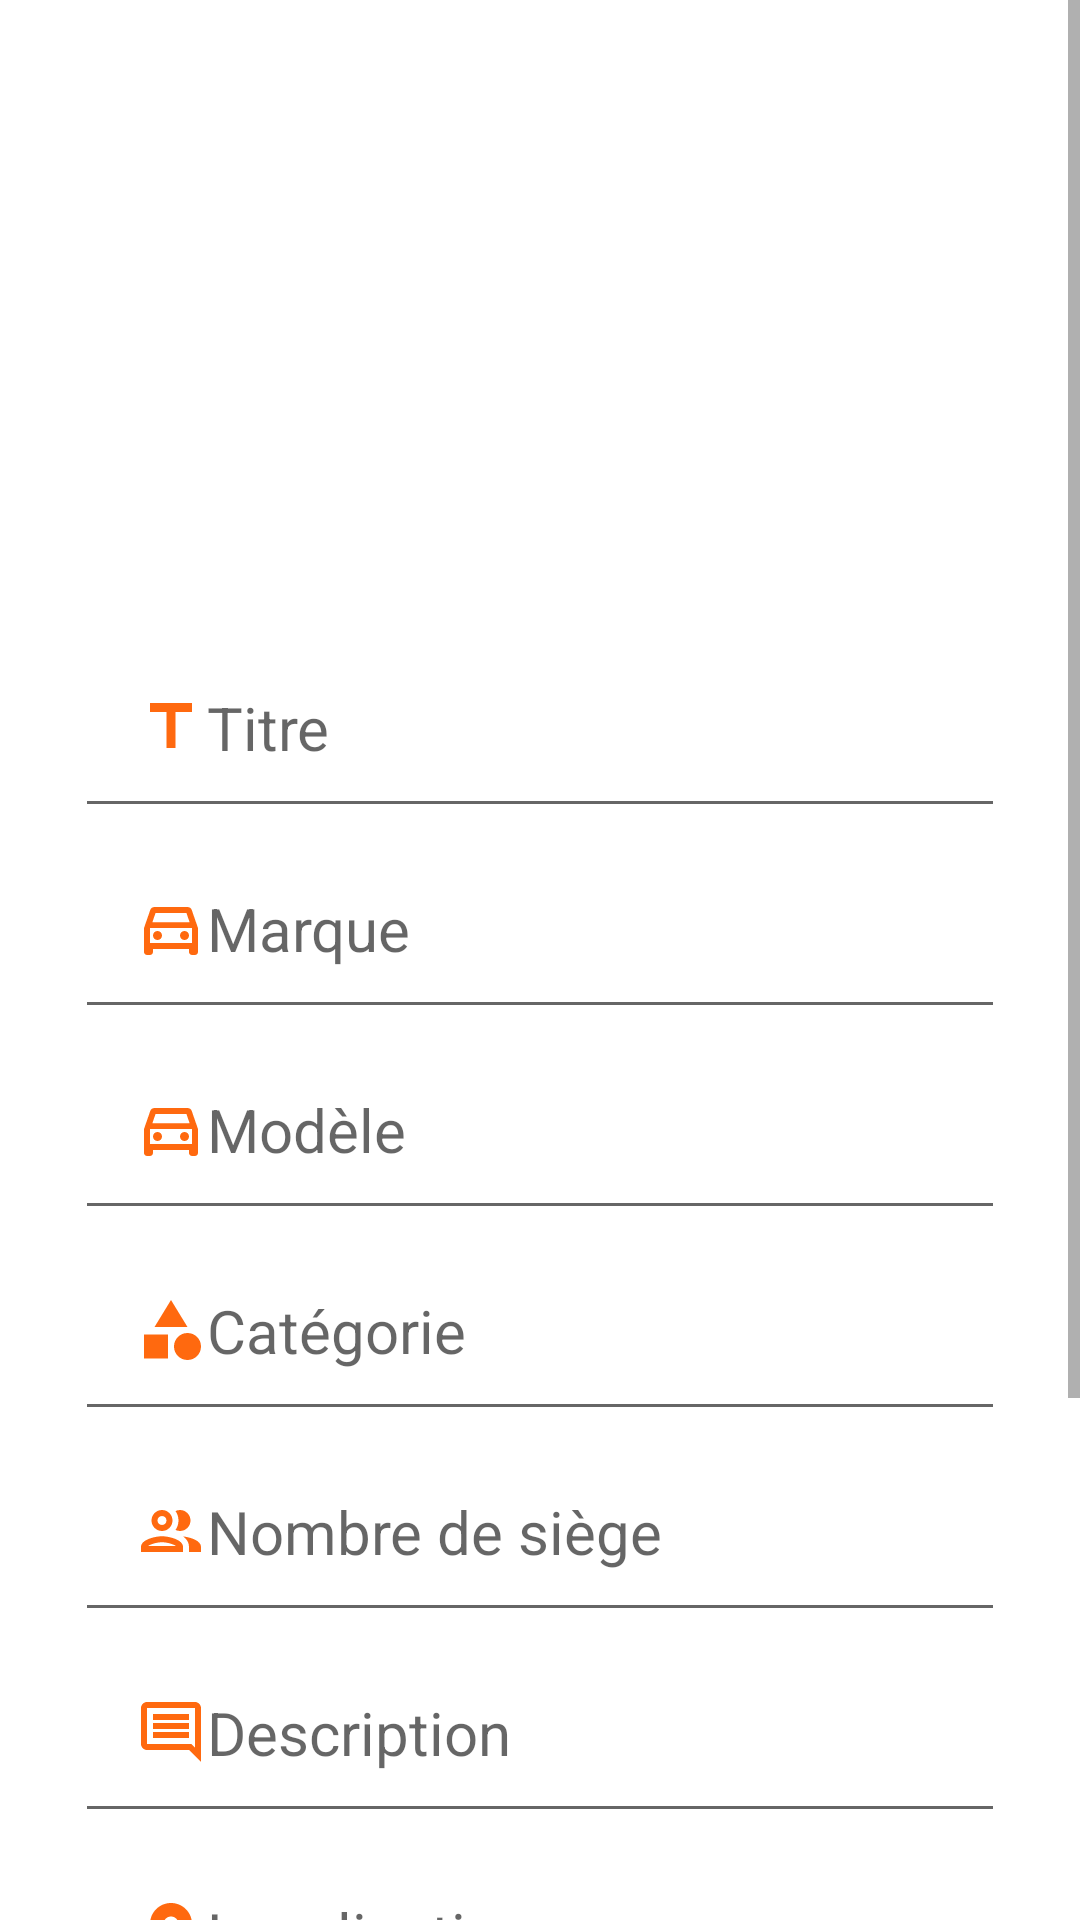

This screen was rendered from an Android layout file. Write that file and the resources it references.
<!-- AndroidManifest.xml: application theme Theme.CarRentalMobile -->
<!-- res/layout/activity_add_announce.xml -->
<?xml version="1.0" encoding="utf-8"?>
<ScrollView
    xmlns:android="http://schemas.android.com/apk/res/android"
    xmlns:app="http://schemas.android.com/apk/res-auto"
    xmlns:tools="http://schemas.android.com/tools"
    android:layout_width="match_parent"
    android:layout_height="match_parent"
    android:layout_weight="3">

<LinearLayout
    android:layout_width="match_parent"
    android:layout_height="match_parent"
    android:orientation="vertical"
    tools:context=".Activities.AddAnnounceActivity">

        <LinearLayout
            android:id="@+id/linearLayout"
            android:layout_width="match_parent"
            android:layout_height="wrap_content"
            android:layout_weight="3"
            android:orientation="vertical">

                <ImageView
                    android:id="@+id/imgCar"
                    android:layout_width="match_parent"
                    android:layout_height="209dp"
                    app:srcCompat="@drawable/default_car" />

                <EditText
                    android:id="@+id/etTitle"
                    android:layout_width="match_parent"
                    android:layout_height="wrap_content"
                    android:layout_marginLeft="25dp"
                    android:layout_marginRight="25dp"
                    android:drawableStart="@drawable/ic_outline_title_24"
                    android:drawableTint="#ff690f"
                    android:ems="10"
                    android:foregroundTint="#ff690f"
                    android:hint="Titre"
                    android:inputType="textPersonName"
                    android:padding="20dp"
                    android:textSize="20sp"
                    tools:layout_conversion_absoluteHeight="0dp"
                    tools:layout_conversion_absoluteWidth="411dp"
                    tools:layout_editor_absoluteX="0dp"
                    tools:layout_editor_absoluteY="200dp" />

                <EditText
                    android:id="@+id/etBrand"
                    android:layout_width="match_parent"
                    android:layout_height="wrap_content"
                    android:layout_marginLeft="25dp"
                    android:layout_marginRight="25dp"
                    android:drawableStart="@drawable/ic_outline_directions_car_24"
                    android:drawableTint="#ff690f"
                    android:ems="10"
                    android:foregroundTint="#ff690f"
                    android:hint="Marque"
                    android:inputType="textPersonName"
                    android:padding="20dp"
                    android:textSize="20sp"
                    tools:layout_conversion_absoluteHeight="0dp"
                    tools:layout_conversion_absoluteWidth="411dp"
                    tools:layout_editor_absoluteX="0dp"
                    tools:layout_editor_absoluteY="250dp" />

                <EditText
                    android:id="@+id/etCarName"
                    android:layout_width="match_parent"
                    android:layout_height="wrap_content"
                    android:layout_marginLeft="25dp"
                    android:layout_marginRight="25dp"
                    android:drawableStart="@drawable/ic_outline_directions_car_24"
                    android:drawableTint="#ff690f"
                    android:ems="10"
                    android:foregroundTint="#ff690f"
                    android:hint="Modèle"
                    android:inputType="textPersonName"
                    android:padding="20dp"
                    android:textSize="20sp"
                    tools:layout_conversion_absoluteHeight="0dp"
                    tools:layout_conversion_absoluteWidth="411dp"
                    tools:layout_editor_absoluteX="0dp"
                    tools:layout_editor_absoluteY="299dp" />

                <EditText
                    android:id="@+id/etCateg"
                    android:layout_width="match_parent"
                    android:layout_height="wrap_content"
                    android:layout_marginLeft="25dp"
                    android:layout_marginRight="25dp"
                    android:drawableStart="@drawable/ic_baseline_category_24"
                    android:drawableTint="#ff690f"
                    android:ems="10"
                    android:foregroundTint="#ff690f"
                    android:hint="Catégorie"
                    android:inputType="textPersonName"
                    android:padding="20dp"
                    android:textSize="20sp"
                    tools:layout_conversion_absoluteHeight="0dp"
                    tools:layout_conversion_absoluteWidth="411dp"
                    tools:layout_editor_absoluteX="0dp"
                    tools:layout_editor_absoluteY="100dp" />

                <EditText
                    android:id="@+id/etSeatCount"
                    android:layout_width="match_parent"
                    android:layout_height="wrap_content"
                    android:layout_marginLeft="25dp"
                    android:layout_marginRight="25dp"
                    android:drawableStart="@drawable/ic_outline_people_24"
                    android:drawableTint="#ff690f"
                    android:ems="10"
                    android:foregroundTint="#ff690f"
                    android:hint="Nombre de siège"
                    android:inputType="number"
                    android:padding="20dp"
                    android:textSize="20sp"
                    tools:layout_conversion_absoluteHeight="0dp"
                    tools:layout_conversion_absoluteWidth="411dp"
                    tools:layout_editor_absoluteX="0dp"
                    tools:layout_editor_absoluteY="150dp" />

                <EditText
                    android:id="@+id/etDescription"
                    android:layout_width="match_parent"
                    android:layout_height="wrap_content"
                    android:layout_marginLeft="25dp"
                    android:layout_marginRight="25dp"
                    android:drawableStart="@drawable/ic_outline_comment_24"
                    android:drawableTint="#ff690f"
                    android:ems="10"
                    android:foregroundTint="#ff690f"
                    android:gravity="start|top"
                    android:hint="Description"
                    android:inputType="textMultiLine"
                    android:padding="20dp"
                    android:singleLine="false"
                    android:textSize="20sp"
                    tools:layout_conversion_absoluteHeight="0dp"
                    tools:layout_conversion_absoluteWidth="411dp"
                    tools:layout_editor_absoluteX="0dp"
                    tools:layout_editor_absoluteY="50dp" />
        </LinearLayout>

        <LinearLayout
            android:layout_width="match_parent"
            android:layout_height="wrap_content"
            android:layout_weight="1"
            android:orientation="vertical">

                <EditText
                    android:id="@+id/etLocation"
                    android:layout_width="match_parent"
                    android:layout_height="wrap_content"
                    android:layout_marginLeft="25dp"
                    android:layout_marginRight="25dp"
                    android:layout_weight="0.2"
                    android:drawableStart="@drawable/ic_baseline_location_on_24"
                    android:drawableTint="#ff690f"
                    android:ems="10"
                    android:foregroundTint="#ff690f"
                    android:hint="Localisation"
                    android:inputType="textPersonName"
                    android:padding="20dp"
                    android:textSize="20sp" />

                <EditText
                    android:id="@+id/etPrice"
                    android:layout_width="match_parent"
                    android:layout_height="wrap_content"
                    android:layout_marginLeft="25dp"
                    android:layout_marginRight="25dp"
                    android:layout_weight="0.2"
                    android:drawableStart="@drawable/ic_outline_attach_money_24"
                    android:drawableTint="#ff690f"
                    android:ems="10"
                    android:foregroundTint="#ff690f"
                    android:hint="Prix"
                    android:inputType="numberDecimal"
                    android:padding="20dp"
                    android:textSize="20sp" />
        </LinearLayout>

        <LinearLayout
            android:layout_width="match_parent"
            android:layout_height="wrap_content"
            android:layout_weight="1"
            android:orientation="horizontal">

                <Switch
                    android:id="@+id/cpAvailable"
                    android:layout_width="match_parent"
                    android:layout_height="wrap_content"
                    android:layout_marginLeft="25dp"
                    android:layout_marginRight="25dp"
                    android:layout_weight="3"
                    android:backgroundTint="#ff690f"
                    android:buttonTint="#ff690f"
                    android:checked="true"
                    android:drawableStart="@drawable/ic_outline_check_box_24"
                    android:drawableTint="#F44336"
                    android:foregroundTint="#ff690f"
                    android:padding="20dp"
                    android:textSize="20sp"
                    android:thumbTint="#ff690f"
                    android:trackTint="#ff690f"
                    tools:checked="true"
                    tools:text="Disponible ?" />
        </LinearLayout>

        <Button
            android:id="@+id/btnAdd"
            android:layout_width="match_parent"
            android:layout_height="wrap_content"
            android:layout_weight="1"
            android:backgroundTint="#ff690f"
            android:drawableTint="#ff690f"
            android:padding="20dp"
            android:text="@string/ajouter"
            android:textColor="#FFFFFF"
            android:textSize="20sp" />
        </LinearLayout>
</ScrollView>
<!-- resources referenced by this layout -->
<resources>
  <!-- drawable ic_baseline_category_24 (drawable) -->
  <vector android:height="24dp" android:tint="#FF690F"
      android:viewportHeight="24" android:viewportWidth="24"
      android:width="24dp" xmlns:android="http://schemas.android.com/apk/res/android">
      <path android:fillColor="@android:color/white" android:pathData="M12,2l-5.5,9h11z"/>
      <path android:fillColor="@android:color/white" android:pathData="M17.5,17.5m-4.5,0a4.5,4.5 0,1 1,9 0a4.5,4.5 0,1 1,-9 0"/>
      <path android:fillColor="@android:color/white" android:pathData="M3,13.5h8v8H3z"/>
  </vector>
  <!-- drawable ic_baseline_location_on_24 (drawable) -->
  <vector android:height="24dp" android:tint="#FF690F"
      android:viewportHeight="24" android:viewportWidth="24"
      android:width="24dp" xmlns:android="http://schemas.android.com/apk/res/android">
      <path android:fillColor="@android:color/white" android:pathData="M12,2C8.13,2 5,5.13 5,9c0,5.25 7,13 7,13s7,-7.75 7,-13c0,-3.87 -3.13,-7 -7,-7zM12,11.5c-1.38,0 -2.5,-1.12 -2.5,-2.5s1.12,-2.5 2.5,-2.5 2.5,1.12 2.5,2.5 -1.12,2.5 -2.5,2.5z"/>
  </vector>
  <!-- drawable ic_outline_check_box_24 (drawable) -->
  <vector android:height="24dp" android:tint="#FF690F"
      android:viewportHeight="24" android:viewportWidth="24"
      android:width="24dp" xmlns:android="http://schemas.android.com/apk/res/android">
      <path android:fillColor="@android:color/white" android:pathData="M19,3L5,3c-1.1,0 -2,0.9 -2,2v14c0,1.1 0.9,2 2,2h14c1.1,0 2,-0.9 2,-2L21,5c0,-1.1 -0.9,-2 -2,-2zM19,19L5,19L5,5h14v14zM17.99,9l-1.41,-1.42 -6.59,6.59 -2.58,-2.57 -1.42,1.41 4,3.99z"/>
  </vector>
  <!-- drawable ic_outline_comment_24 (drawable) -->
  <vector android:height="24dp" android:tint="#FF690F"
      android:viewportHeight="24" android:viewportWidth="24"
      android:width="24dp" xmlns:android="http://schemas.android.com/apk/res/android">
      <path android:fillColor="@android:color/white" android:pathData="M21.99,4c0,-1.1 -0.89,-2 -1.99,-2L4,2c-1.1,0 -2,0.9 -2,2v12c0,1.1 0.9,2 2,2h14l4,4 -0.01,-18zM20,4v13.17L18.83,16L4,16L4,4h16zM6,12h12v2L6,14zM6,9h12v2L6,11zM6,6h12v2L6,8z"/>
  </vector>
  <!-- drawable ic_outline_title_24 (drawable) -->
  <vector android:height="24dp" android:tint="#FF690F"
      android:viewportHeight="24" android:viewportWidth="24"
      android:width="24dp" xmlns:android="http://schemas.android.com/apk/res/android">
      <path android:fillColor="@android:color/white" android:pathData="M5,4v3h5.5v12h3V7H19V4H5z"/>
  </vector>
  <string name="ajouter">Ajouter</string>
  <style name="Theme.CarRentalMobile" parent="Theme.MaterialComponents.DayNight.DarkActionBar">
          
          <item name="colorPrimary">@color/purple_500</item>
          <item name="colorPrimaryVariant">@color/purple_700</item>
          <item name="colorOnPrimary">@color/white</item>
          
          <item name="colorSecondary">@color/teal_200</item>
          <item name="colorSecondaryVariant">@color/teal_700</item>
          <item name="colorOnSecondary">@color/black</item>
          
          <item name="android:statusBarColor" tools:targetApi="l">?attr/colorPrimaryVariant</item>
          
      </style>
  <color name="purple_500">#FF6200EE</color>
  <color name="purple_700">#FF3700B3</color>
  <color name="white">#FFFFFFFF</color>
  <color name="teal_200">#FF03DAC5</color>
  <color name="teal_700">#FF018786</color>
  <color name="black">#FF000000</color>
</resources>
